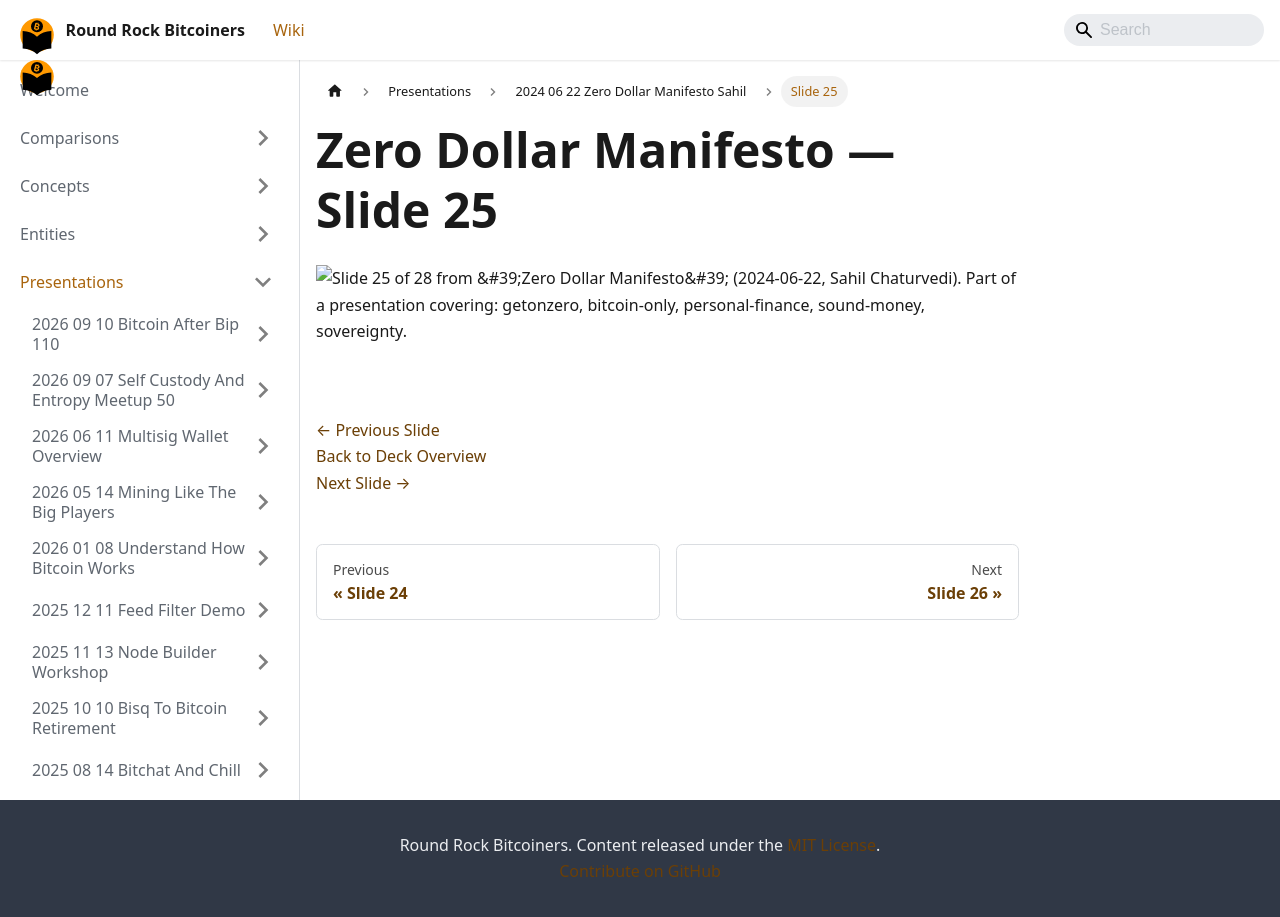

repository: jason-me/rrbtc-wiki · page: presentations/2024-06-22-zero-dollar-manifesto-sahil/slide-025/index.html · generator: docusaurus

---
title: "Slide 25 of 28 - Zero Dollar Manifesto"
sidebar_label: "Slide 25"
pagination_next: "presentations/2024-06-22-zero-dollar-manifesto-sahil/slide-026"
pagination_prev: "presentations/2024-06-22-zero-dollar-manifesto-sahil/slide-024"
---

# Zero Dollar Manifesto — Slide 25

![Slide 25 of 28 from 'Zero Dollar Manifesto' (2024-06-22, Sahil Chaturvedi). Part of a presentation covering: getonzero, bitcoin-only, personal-finance, sound-money, sovereignty.](/img/slides/2024-06-22-zero-dollar-manifesto-sahil/slide_025.jpg)

<br/>
<br/>

[← Previous Slide](/presentations/2024-06-22-zero-dollar-manifesto-sahil/slide-024)  
[Back to Deck Overview](/presentations/2024-06-22-zero-dollar-manifesto-sahil/)  
[Next Slide →](/presentations/2024-06-22-zero-dollar-manifesto-sahil/slide-026)
